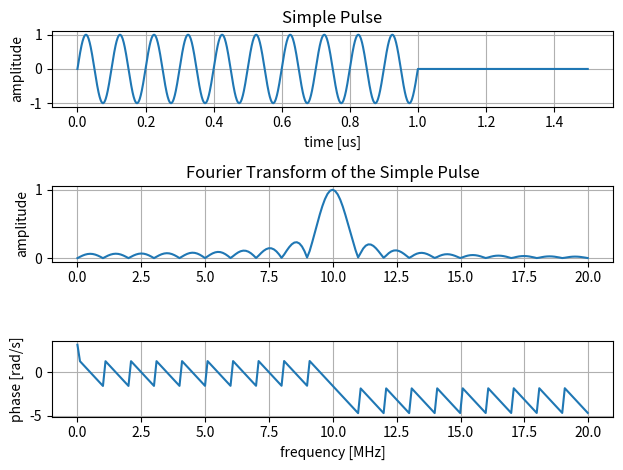

Here is the Python script that generated this plot: (Note: this script raises an exception after producing the figure.)
import numpy as np
import matplotlib.pyplot as plt
from scipy.signal import hilbert, welch


def fft(t, s, npoints_factor=1):
    npoints = int(s.size*npoints_factor)

    Ts = np.mean(np.diff(t))
    freq = np.fft.rfftfreq(npoints, Ts)

    S = np.fft.rfft(s, npoints)
    Sabs = np.abs(S)*Ts
    Sabs[1:] *= 2
    Sphase = np.angle(S)
    Sphase = np.unwrap(Sphase)

    return freq, Sabs, Sphase

def envelope(signal):
    analytic = hilbert(signal)
    envelope = np.abs(analytic)
    return envelope


if __name__ == "__main__":
    showplot = False
    savefig = True

    f = 10      # [MHz]
    tau = 1     # [us]
    Ts = np.min([1/f, tau])/100     # Nyquist theorem is /2

    tspan = [0, 10]
    t = np.arange(tspan[0], tspan[1], Ts)

    # Pulse
    A = 1
    pulse = A*np.sin(2*np.pi*f*t[t<=tau])

    # Signal
    signal = np.zeros(t.shape)
    signal[t<=tau] = pulse

    # Signal envelope (simple pulse)
    envelope_s = envelope(signal)

    # FFT
    freq, Sabs, Sphase = fft(t, pulse, 10)

    # Matched filter response and FFT
    tm = t[:pulse.size]
    matched = pulse[::-1]
    Mfreq, Mabs, Mphase = fft(tm, matched, 10)

    # Echo 1
    t1 = 3
    k1 = 0.5
    echo1 = np.zeros(t.shape)
    echo1[(t>=t1) & (t<=t1+tau)] = k1*pulse
    
    # Echo 2
    t2 = 5
    k2 = 0.3
    echo2 = np.zeros(t.shape)
    echo2[(t>=t2) & (t<=t2+tau)] = k2*pulse

    # Both echoes
    echoes = echo1 + echo2

    # Matched filter output both echoes
    output = np.convolve(matched, echoes)*Ts
    output = output[:t.size]

    # Envelope of matched filter output
    envelope_o = envelope(output)

    # Echo 3 (indistinguishable)
    t3 = 4
    k3 = 0.3
    echo3 = np.zeros(t.shape)
    echo3[(t>=t3) & (t<=t3+tau)] = k3*pulse

    # Both echoes (indistinguishable)
    echoesi = echo1 + echo3
    
    # Matched filter output both echoes (indistinguishable)
    outputi = np.convolve(matched, echoesi)*Ts
    outputi = outputi[:t.size]

    # Envelope of matched filter output (indistinguishable)
    envelope_oi = envelope(outputi)

    # Noisy echoes
    N = 0.5
    np.random.seed(0)
    noise = np.random.normal(0, N, t.size)
    noisy_echoes = echoes + noise

    # Matched filter output both echoes with noise
    noisy_output = np.convolve(matched, noisy_echoes)*Ts
    noisy_output = noisy_output[:t.size]

    # Envelope of matched filter output with noise
    noisy_envelope_o = envelope(noisy_output)

    # Noise FFT
    Nfreq, Nabs = welch(noise, 1/Ts, nperseg=noise.size)

    # Plot of Signal
    plt.figure()
    plt.subplot(3, 1, 1)
    plt.plot(t[t<1.5*tau], signal[t<1.5*tau])
    plt.title("Simple Pulse")
    plt.xlabel("time [us]")
    plt.ylabel("amplitude")
    plt.grid(True)
    # Plot of FFT
    plt.subplot(3, 1, 2)
    plt.plot(freq[freq<2*f], Sabs[freq<2*f])
    plt.title("Fourier Transform of the Simple Pulse")
    plt.ylabel("amplitude")
    plt.grid(True)
    plt.subplot(3, 1, 3)
    plt.plot(freq[freq<2*f], Sphase[freq<2*f])
    plt.xlabel("frequency [MHz]")
    plt.ylabel("phase [rad/s]")
    plt.grid(True)
    plt.tight_layout()
    if savefig:
        plt.savefig("figs/simple_pulse.svg")

    # Plot of Matched Filter
    # Plot of Matched Filter FFT
    plt.figure()
    plt.subplot(3, 1, 1)
    plt.plot(tm, matched)
    plt.title("Matched filter time response")
    plt.xlabel("time [us]")
    plt.ylabel("amplitude")
    plt.grid(True)
    plt.subplot(3, 1, 2)
    plt.plot(Mfreq[Mfreq<2*f], Mabs[Mfreq<2*f])
    plt.title("Matched filter frequency response")
    plt.ylabel("amplitude")
    plt.grid(True)
    plt.subplot(3, 1, 3)
    plt.plot(Mfreq[Mfreq<2*f], Mphase[Mfreq<2*f])
    plt.xlabel("frequency [MHz]")
    plt.ylabel("phase [rad/s]")
    plt.grid(True)
    plt.tight_layout()
    if savefig:
        plt.savefig("figs/simple_pulse_matched_filter.svg")

    # Plot of signal and echoes
    # Plot of matched filter response
    plt.figure()
    plt.subplot(2, 1, 1)
    plt.plot(t, signal, t, echoes)
    plt.title("Simple Pulse and 2 Echoes")
    plt.xlabel("time [us]")
    plt.ylabel("amplitude")
    plt.legend(["signal", "echoes"])
    plt.grid(True)
    plt.subplot(2, 1, 2)
    plt.plot(t, output, t, envelope_o, 'k', lw=0.5)
    plt.title("Matched filter output")
    plt.xlabel("time [us]")
    plt.ylabel("amplitude")
    plt.legend(["output", "envelope"])
    plt.grid(True)
    plt.tight_layout()
    if savefig:
        plt.savefig("figs/simple_pulse_distinguishable.svg")

    # Plot of signal and indistinguishable echoes
    # Plot of matched filter response
    plt.figure()
    plt.subplot(2, 1, 1)
    plt.plot(t, signal, t, echoesi)
    plt.title("Simple Pulse and 2 Indistinguishable Echoes")
    plt.xlabel("time [us]")
    plt.ylabel("amplitude")
    plt.legend(["signal", "echoes"])
    plt.grid(True)
    plt.subplot(2, 1, 2)
    plt.plot(t, outputi, t, envelope_oi, 'k', lw=0.5)
    plt.title("Matched filter output")
    plt.xlabel("time [us]")
    plt.ylabel("amplitude")
    plt.legend(["output", "envelope"])
    plt.grid(True)
    plt.tight_layout()
    if savefig:
        plt.savefig("figs/simple_pulse_indistinguishable.svg")

    # Plot of signal and echoes with noise
    # Plot of matched filter response with noise
    plt.figure()
    plt.subplot(2, 1, 1)
    plt.plot(t, signal, t, noisy_echoes)
    plt.title("Simple Pulse and 2 Echoes with Noise")
    plt.xlabel("time [us]")
    plt.ylabel("amplitude")
    plt.legend(["signal", "echoes ({}={})".format(r'$\sigma_n$' ,N)])
    plt.grid(True)
    plt.subplot(2, 1, 2)
    plt.plot(t, noisy_output, t, noisy_envelope_o, 'k', lw=0.5)
    plt.title("Matched filter output")
    plt.xlabel("time [us]")
    plt.ylabel("amplitude")
    plt.legend(["output", "envelope"])
    plt.grid(True)
    plt.tight_layout()
    if savefig:
        plt.savefig("figs/simple_pulse_distinguishable_noise.svg")

    # Plot of Noise
    # Plot of FFT
    plt.figure()
    plt.subplot(2, 1, 1)
    plt.plot(t, noise)
    plt.title("Received Noise")
    plt.xlabel("time [us]")
    plt.ylabel("amplitude")
    plt.grid(True)
    plt.subplot(2, 1, 2)
    plt.plot(Nfreq, Nabs)
    plt.title("Noise PSD")
    plt.ylabel("power")
    plt.grid(True)
    plt.tight_layout()
    if savefig:
        plt.savefig("figs/simple_pulse_noise.svg")

    # Show plots
    if showplot:
        plt.show()
